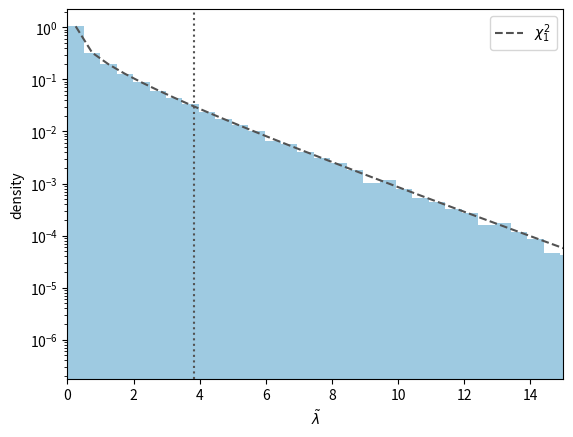

Source code (Python):
# Bootstrap distribution of the test statistic under $H_0$, the chi-squared prediction and the level-0.05 threshold
# Script of the lecture notes of PHAS0083 (UCL); the preamble below is shared by all scripts.

import numpy as np
import matplotlib.pyplot as plt
from matplotlib.colors import to_rgb
from types import SimpleNamespace
from scipy import stats, optimize, integrate, special
from scipy.stats import (norm, poisson, binom, chi2,
                         expon, gamma, gaussian_kde)
from scipy.optimize import minimize, minimize_scalar
from math import comb

rng = np.random.default_rng(42)

# colours by kind of object (see the Coding Conventions)
col = SimpleNamespace(
    hist="#9ecae1",  # histogram of a sample; prior
    pdf="#1f77b4",   # pdf or pmf of a model; posterior
    cdf="#ff7f0e",   # cdf, survival function, power
    emp="#2ca02c",   # sampled points, EDF, KDE, runs
    like="#6a51a3",  # likelihood, likelihood ratio
    data="black",    # observed data and statistics
    ref="#525252",   # exact or approximate curve
    thr="#525252",   # threshold, critical value, reading
    path="#ff7f0e",  # line over a heat map: path, contour
)
ref = dict(color=col.ref, ls="--")  # style of exact curves
thr = dict(color=col.thr, ls=":")   # style of thresholds


def shades(color, n):
    """n shades of a colour: dark, itself, light."""
    rgb = np.array(to_rgb(color))
    dark, light = 0.35 * rgb, rgb + (1 - rgb) * 0.55
    result = []
    for t in np.linspace(0, 1, n):
        a, b, u = (dark, rgb, 2 * t) if t < 0.5 else \
            (rgb, light, 2 * t - 1)
        result.append(a + (b - a) * u)
    return result


# ------------------------------------------------------------

def nlrt(x, lambda_0, nu):
    """-2 log likelihood ratio of the on/off model."""
    lambda_hat = np.maximum(0, x - nu)
    return (-2 * poisson.logpmf(x, lambda_0 + nu)
            + 2 * poisson.logpmf(x, lambda_hat + nu))


lambda_0, nu, alpha = 1000, 1000, 0.05
x_star = rng.poisson(lambda_0 + nu, size=1_000_000)
T = nlrt(x_star, lambda_0, nu)
threshold = np.quantile(T, 1 - alpha)
print(f"level {alpha}: reject if T > {threshold:.3f}")

fig, ax = plt.subplots()
_, bins, _ = ax.hist(T, bins=50, density=True,
                     color=col.hist)
# chi-squared probability of each bin, per unit width
chi2_density = np.diff(chi2.cdf(bins, df=1)) / np.diff(bins)
centres = (bins[:-1] + bins[1:]) / 2
ax.plot(centres, chi2_density, **ref,
        label=r"$\chi^2_1$")
ax.axvline(threshold, **thr)
ax.set_xlim(0, 15)
ax.set_yscale("log")
ax.set_xlabel(r"$\tilde\lambda$")
ax.set_ylabel("density")
ax.legend()

plt.show()
